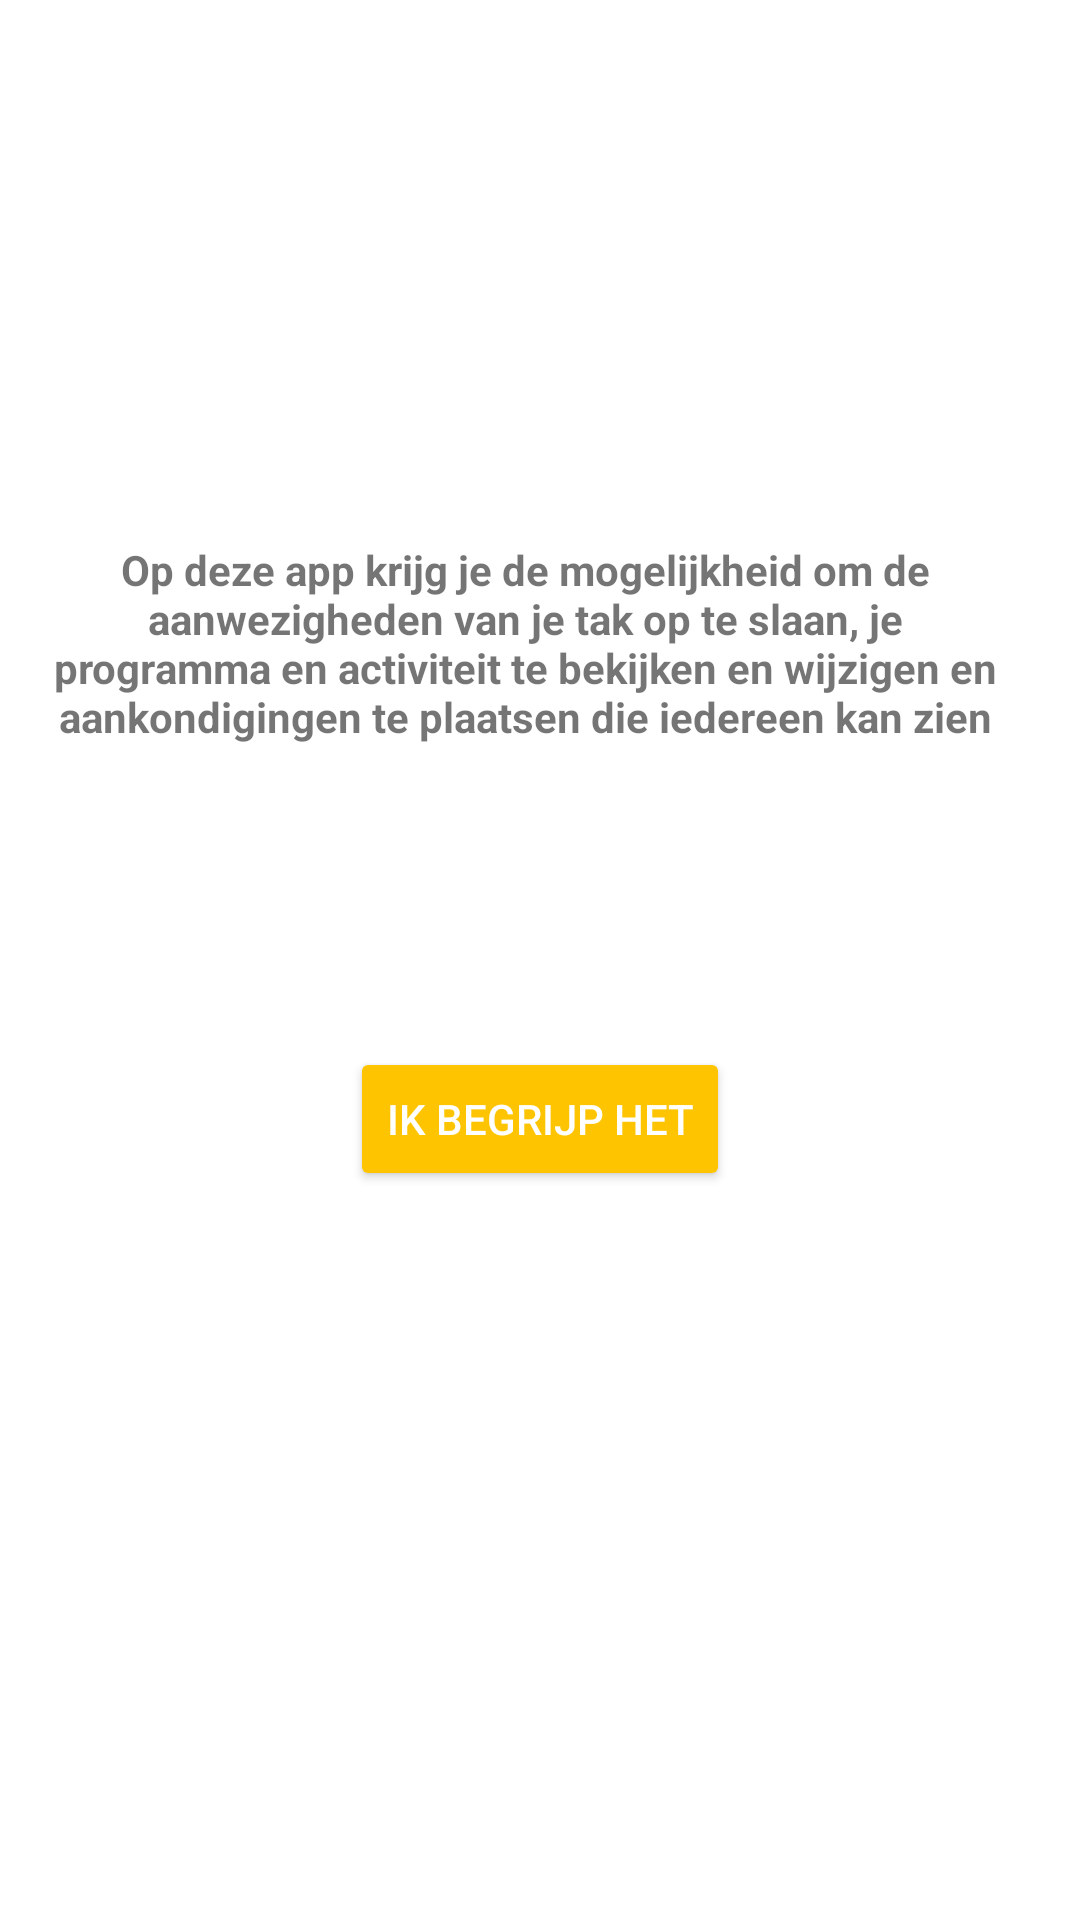

Layout XML and referenced resources for this Android screen:
<!-- AndroidManifest.xml: application theme AppTheme -->
<!-- res/layout/popup.xml -->
<?xml version="1.0" encoding="utf-8"?>
<LinearLayout xmlns:android="http://schemas.android.com/apk/res/android"
    android:orientation="vertical"
    android:layout_width="350dp"
    android:layout_height="475dp"
    android:background="@color/colorWhite"
    android:padding="5dp"
    android:layout_gravity="center">

    <LinearLayout
        android:layout_width="match_parent"
        android:layout_height="100dp">

        <TextView
            android:id="@+id/txt_title"
            android:layout_width="340dp"
            android:layout_height="match_parent"
            android:layout_gravity="end"
            android:gravity="center"
            android:text=""
            android:textStyle="bold" />

    </LinearLayout>

    <LinearLayout
        android:layout_width="match_parent"
        android:layout_height="219dp">

        <TextView
            android:id="@+id/txt_dial"
            android:layout_width="340dp"
            android:layout_height="match_parent"
            android:layout_gravity="end"
            android:gravity="center"
            android:text="@string/popupDial"
            android:textStyle="bold" />

    </LinearLayout>






    <Button
        android:id="@+id/btnfollow"
        android:layout_width="wrap_content"
        android:layout_height="wrap_content"
        android:text="Ik begrijp het"
        android:layout_marginTop="25dp"
        android:layout_gravity="center_horizontal"
        android:textColor="@color/colorWhite"/>

</LinearLayout>
<!-- resources referenced by this layout -->
<resources>
  <color name="colorWhite">#ffffff</color>
  <string name="popupDial">Op deze app krijg je de mogelijkheid om de aanwezigheden van je tak op te slaan, je programma en activiteit te bekijken en wijzigen en aankondigingen te plaatsen die iedereen kan zien</string>
  <style name="AppTheme" parent="Base.Theme.AppCompat.Light.DarkActionBar">
          
          <item name="colorPrimary">@color/colorPrimary</item>
          <item name="colorPrimaryDark">@color/colorPrimaryDark</item>
          <item name="colorAccent">@color/colorAccent</item>
          <item name="android:buttonStyle">@style/AppTheme.ButtonPrimary</item>
          <item name="android:editTextBackground">@drawable/text_background</item>
      </style>
  <color name="colorPrimary">#313e53</color>
  <color name="colorPrimaryDark">#303F9F</color>
  <color name="colorAccent">#ffc400</color>
  <style name="AppTheme.ButtonPrimary" parent="Widget.AppCompat.Button.Colored">
          <item name="android:textColor">@color/colorWhite</item>
          <item name="android:radius">10dp</item>
          <item name="android:topRightRadius">10dp</item>
          <item name="android:topLeftRadius">10dp</item>
          <item name="android:bottomLeftRadius">10dp</item>
          <item name="android:bottomRightRadius">10dp</item>
      </style>
  <!-- drawable text_background (drawable) -->
  <shape xmlns:android="http://schemas.android.com/apk/res/android"
      android:shape="rectangle">
      <solid android:color="@color/colorWhite" />
      <stroke android:width="4dp"
          android:color="@color/colorWhite" />
      <corners
          android:radius="5dp"/>
  </shape>
</resources>
